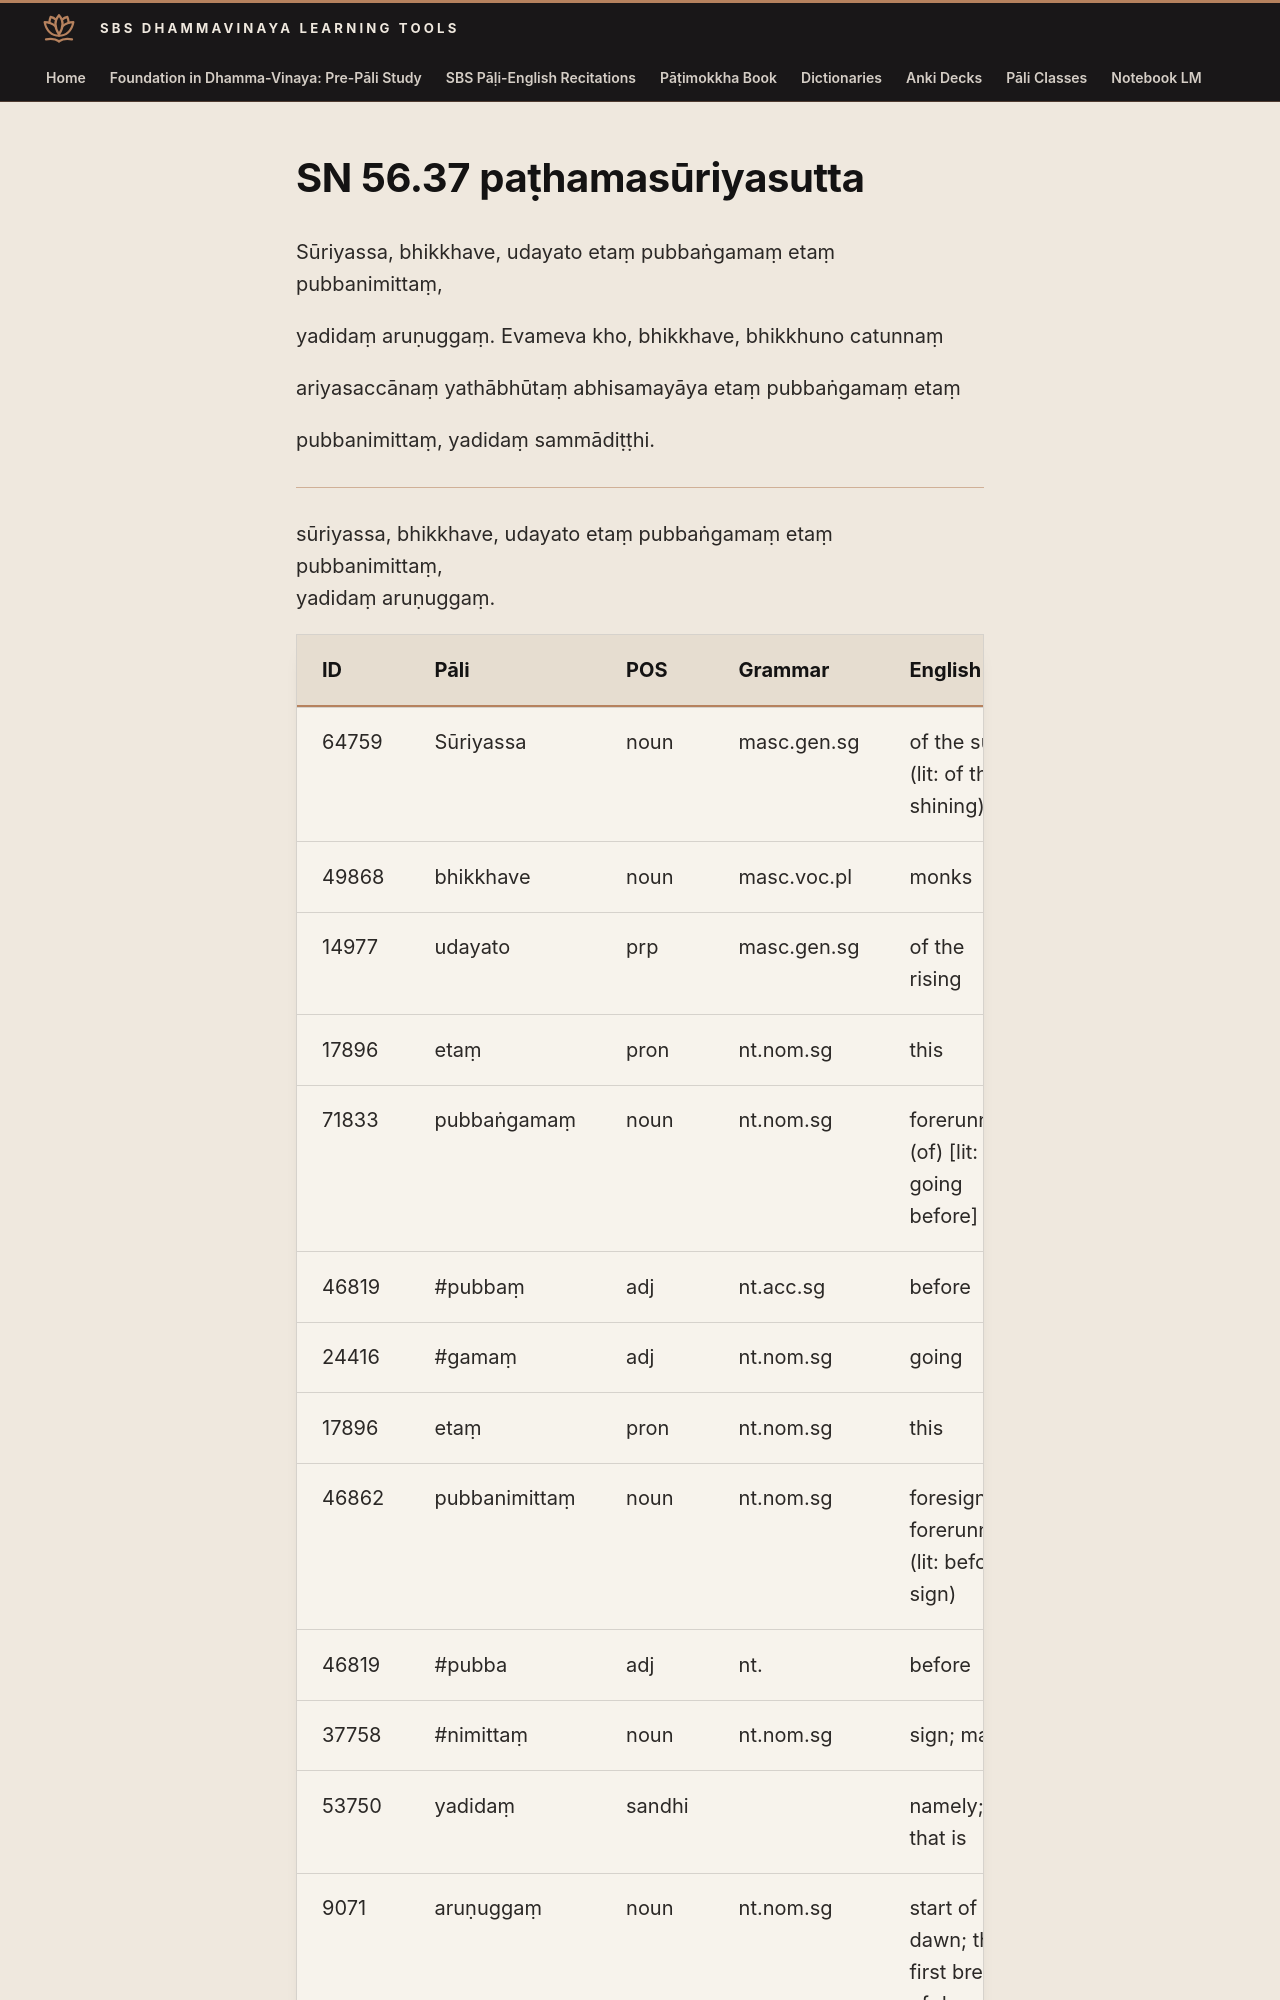

repository: sasanarakkha/study-tools · page: 6-pali-class/suttas/sn-56/56-37/index.html · generator: mkdocs

# SN 56.37 paṭhamasūriyasutta

Sūriyassa, bhikkhave, udayato etaṃ pubbaṅgamaṃ etaṃ pubbanimittaṃ,

yadidaṃ aruṇuggaṃ. Evameva kho, bhikkhave, bhikkhuno catunnaṃ

ariyasaccānaṃ yathābhūtaṃ abhisamayāya etaṃ pubbaṅgamaṃ etaṃ

pubbanimittaṃ, yadidaṃ sammādiṭṭhi.

---

sūriyassa, bhikkhave, udayato etaṃ pubbaṅgamaṃ etaṃ pubbanimittaṃ,
yadidaṃ aruṇuggaṃ.
